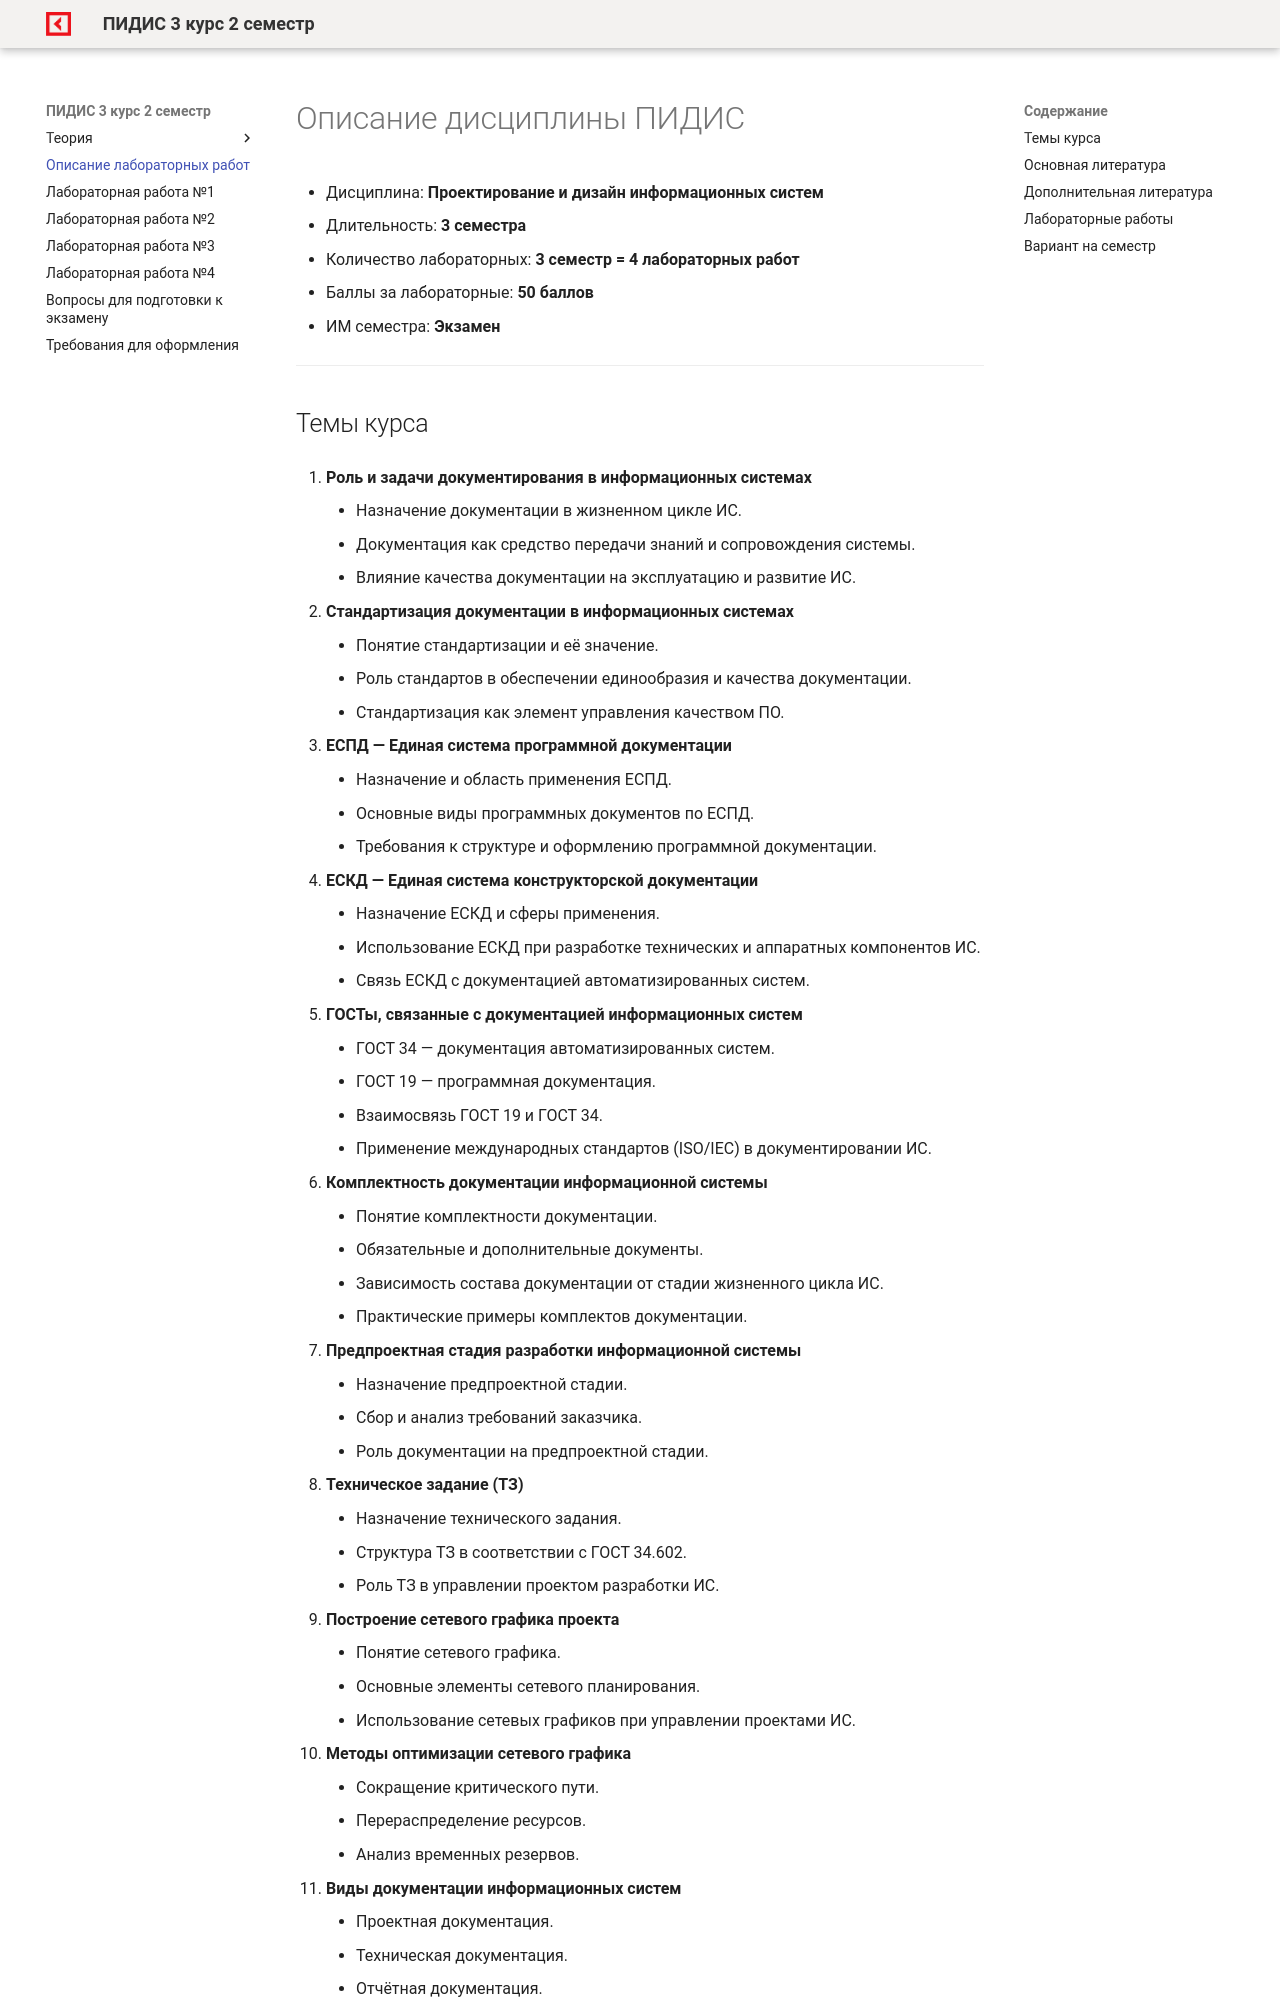

repository: OlgaKraven/DKIP.PM.05.MDK.01-PIDIS.03-rvmp · page: index.html · generator: mkdocs

# Описание дисциплины ПИДИС

* Дисциплина: **Проектирование и дизайн информационных систем**
* Длительность: **3 семестра**
* Количество лабораторных: **3 семестр = 4 лабораторных работ**
* Баллы за лабораторные: **50 баллов**
* ИМ семестра: **Экзамен**


---
